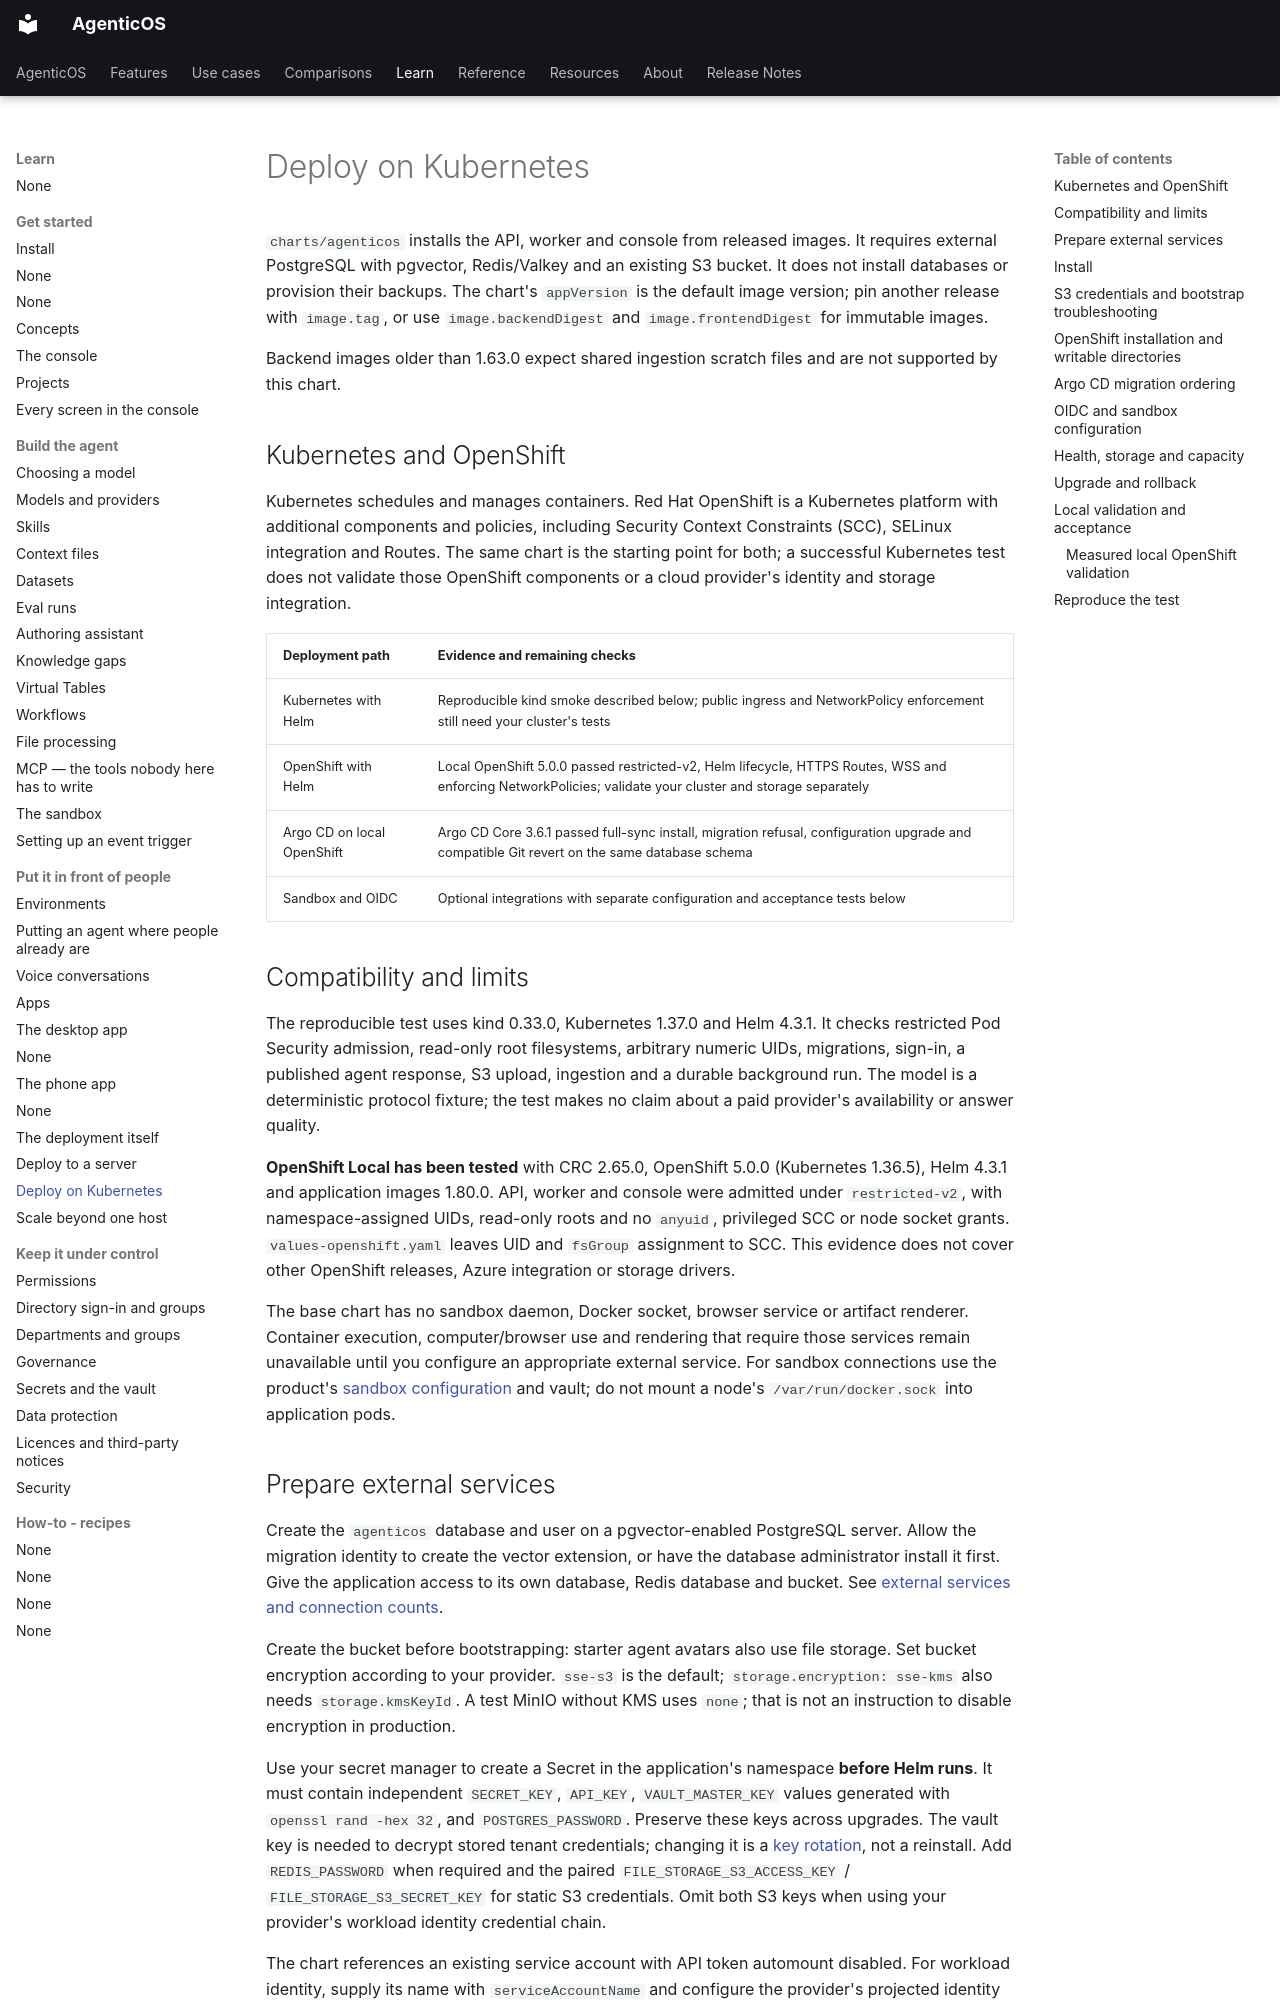

repository: vstorm-co/agenticos · page: kubernetes/index.html · generator: mkdocs

# Deploy on Kubernetes

`charts/agenticos` installs the API, worker and console from released images.
It requires external PostgreSQL with pgvector, Redis/Valkey and an existing S3
bucket. It does not install databases or provision their backups. The chart's
`appVersion` is the default image version; pin another release with `image.tag`,
or use `image.backendDigest` and `image.frontendDigest` for immutable images.

Backend images older than 1.63.0 expect shared ingestion scratch files and are
not supported by this chart.


## Kubernetes and OpenShift

Kubernetes schedules and manages containers. Red Hat OpenShift is a Kubernetes
platform with additional components and policies, including Security Context
Constraints (SCC), SELinux integration and Routes. The same chart is the starting
point for both; a successful Kubernetes test does not validate those OpenShift
components or a cloud provider's identity and storage integration.

| Deployment path | Evidence and remaining checks |
| --- | --- |
| Kubernetes with Helm | Reproducible kind smoke described below; public ingress and NetworkPolicy enforcement still need your cluster's tests |
| OpenShift with Helm | Local OpenShift 5.0.0 passed restricted-v2, Helm lifecycle, HTTPS Routes, WSS and enforcing NetworkPolicies; validate your cluster and storage separately |
| Argo CD on local OpenShift | Argo CD Core 3.6.1 passed full-sync install, migration refusal, configuration upgrade and compatible Git revert on the same database schema |
| Sandbox and OIDC | Optional integrations with separate configuration and acceptance tests below |

## Compatibility and limits

The reproducible test uses kind 0.33.0, Kubernetes 1.37.0 and Helm 4.3.1. It checks
restricted Pod Security admission, read-only root filesystems, arbitrary numeric
UIDs, migrations, sign-in, a published agent response, S3 upload, ingestion and a
durable background run. The model is a deterministic protocol fixture; the test
makes no claim about a paid provider's availability or answer quality.

**OpenShift Local has been tested** with CRC 2.65.0, OpenShift 5.0.0
(Kubernetes 1.36.5), Helm 4.3.1 and application images 1.80.0. API, worker and
console were admitted under `restricted-v2`, with namespace-assigned UIDs,
read-only roots and no `anyuid`, privileged SCC or node socket grants.
`values-openshift.yaml` leaves UID and `fsGroup` assignment to SCC. This evidence
does not cover other OpenShift releases, Azure integration or storage drivers.

The base chart has no sandbox daemon, Docker socket, browser service or artifact
renderer. Container execution, computer/browser use and rendering that require
those services remain unavailable until you configure an appropriate external
service. For sandbox connections use the product's [sandbox configuration](sandbox.md)
and vault; do not mount a node's `/var/run/docker.sock` into application pods.
